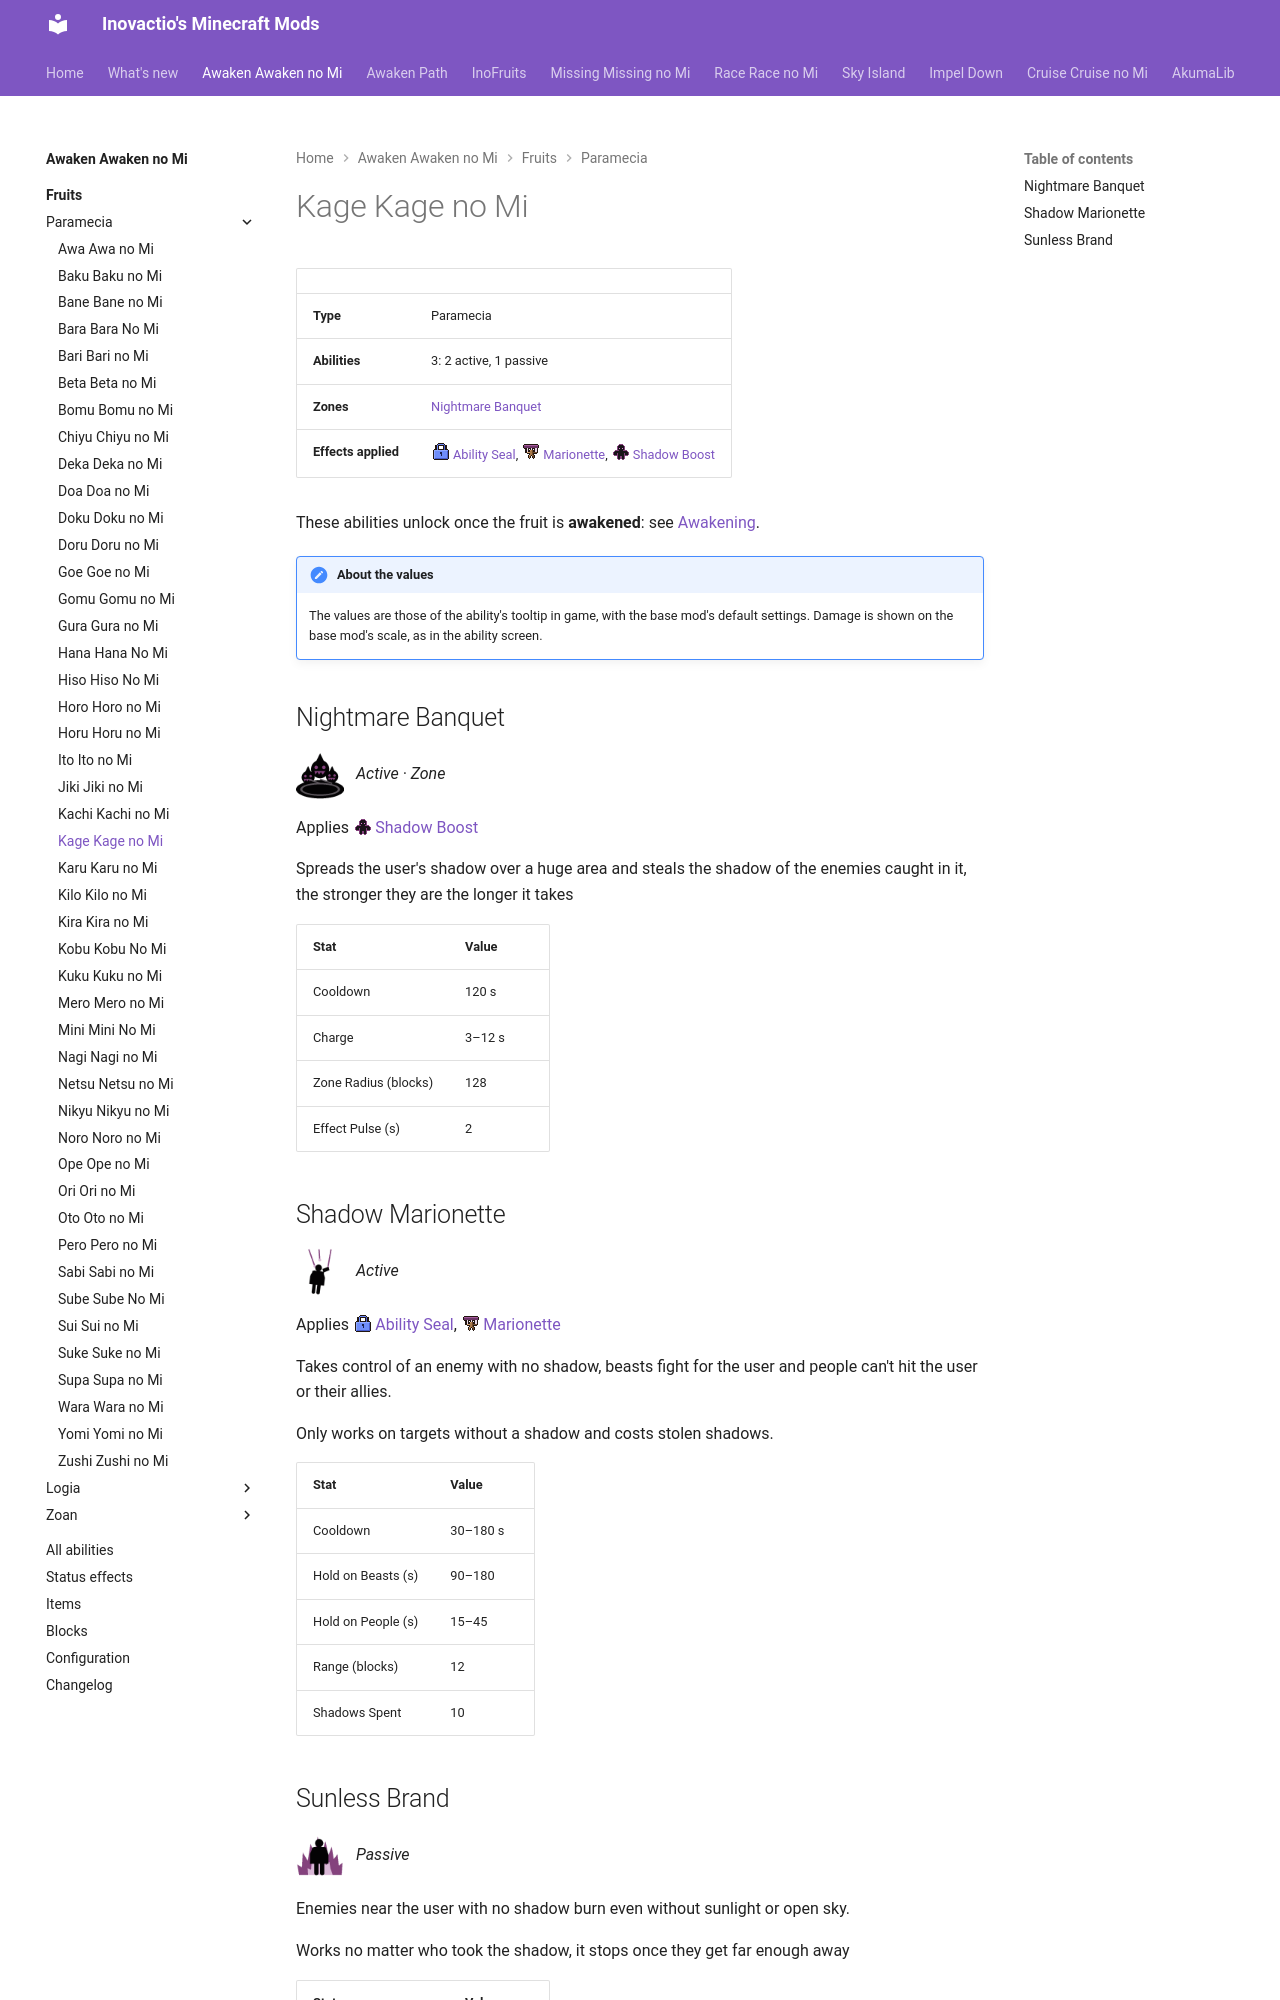

repository: Inovactio/inovactio.github.io · page: mods/awaken-awaken-no-mi/fruits/kage-kage-no-mi/index.html · generator: mkdocs

# Kage Kage no Mi

| | |
|---|---|
| **Type** | Paramecia |
| **Abilities** | 3: 2 active, 1 passive |
| **Zones** | [Nightmare Banquet](#nightmare-banquet) |
| **Effects applied** | ![](../effect-icons/ability-seal.png){ .effect-mini .pixelated }[Ability Seal](../effects.md#effect-ability-seal), ![](../effect-icons/marionette.png){ .effect-mini .pixelated }[Marionette](../effects.md#effect-marionette), ![](../effect-icons/shadow-boost.png){ .effect-mini .pixelated }[Shadow Boost](../effects.md#effect-shadow-boost) |

These abilities unlock once the fruit is **awakened**: see [Awakening](../index.md#getting-started).

!!! note "About the values"
    The values are those of the ability's tooltip in game, with the base mod's default settings. Damage is shown on the base mod's scale, as in the ability screen.

## Nightmare Banquet { #nightmare-banquet }

![](../abilities/nightmare-banquet.png){ .ability-icon } *Active · Zone*

Applies ![](../effect-icons/shadow-boost.png){ .effect-mini .pixelated }[Shadow Boost](../effects.md#effect-shadow-boost)

Spreads the user's shadow over a huge area and steals the shadow of the enemies caught in it, the stronger they are the longer it takes

| Stat | Value |
|---|---|
| Cooldown | 120 s |
| Charge | 3–12 s |
| Zone Radius (blocks) | 128 |
| Effect Pulse (s) | 2 |

## Shadow Marionette { #shadow-marionette }

![](../abilities/shadow-marionette.png){ .ability-icon } *Active*

Applies ![](../effect-icons/ability-seal.png){ .effect-mini .pixelated }[Ability Seal](../effects.md#effect-ability-seal), ![](../effect-icons/marionette.png){ .effect-mini .pixelated }[Marionette](../effects.md#effect-marionette)

Takes control of an enemy with no shadow, beasts fight for the user and people can't hit the user or their allies.

Only works on targets without a shadow and costs stolen shadows.

| Stat | Value |
|---|---|
| Cooldown | 30–180 s |
| Hold on Beasts (s) | 90–180 |
| Hold on People (s) | 15–45 |
| Range (blocks) | 12 |
| Shadows Spent | 10 |
